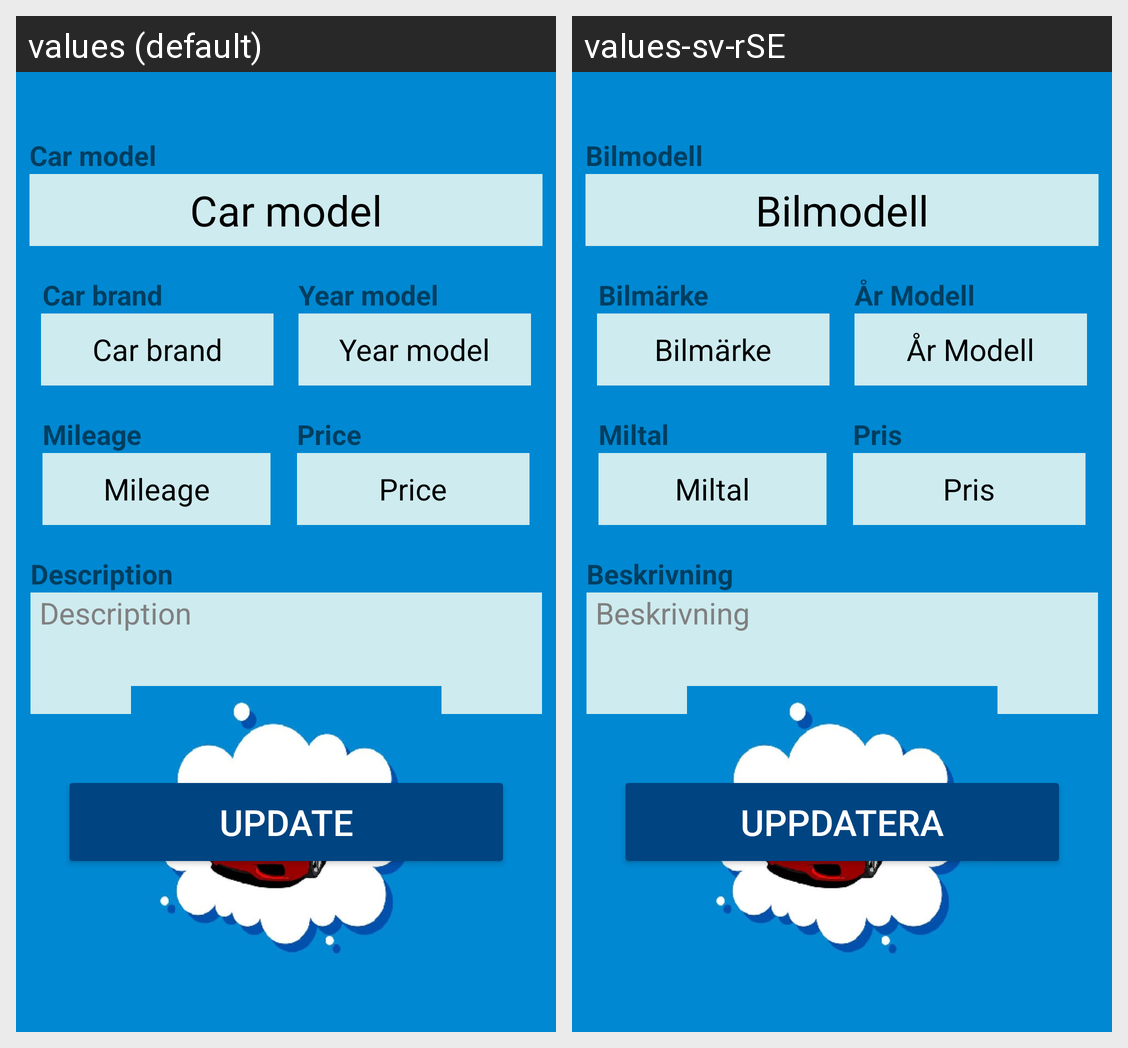

Here is an Android app screen in its default locale and in the app's own translations. Write out the translated-string differences for the strings that appear on this screen.
Android screen res/layout/activity_edit.xml rendered under 2 locales, left to right: values (default), values-sv-rSE. Device: Nexus 5 (rendered at 1080×1920; each locale shown at half size, 540×960, under a caption strip naming it); theme Theme.CarListing.
Strings drawn on this screen, with the default value and each locale's value (text and hints the layout hard-codes, and strings that could not be matched under every locale, appear in the picture but are not listed):

car_model
  values: Car model
  values-sv-rSE: Bilmodell

car_brand
  values: Car brand
  values-sv-rSE: Bilmärke

year_model
  values: Year model
  values-sv-rSE: År Modell

mileage
  values: Mileage
  values-sv-rSE: Miltal

price
  values: Price
  values-sv-rSE: Pris

description
  values: Description
  values-sv-rSE: Beskrivning

update
  values: Update
  values-sv-rSE: Uppdatera
